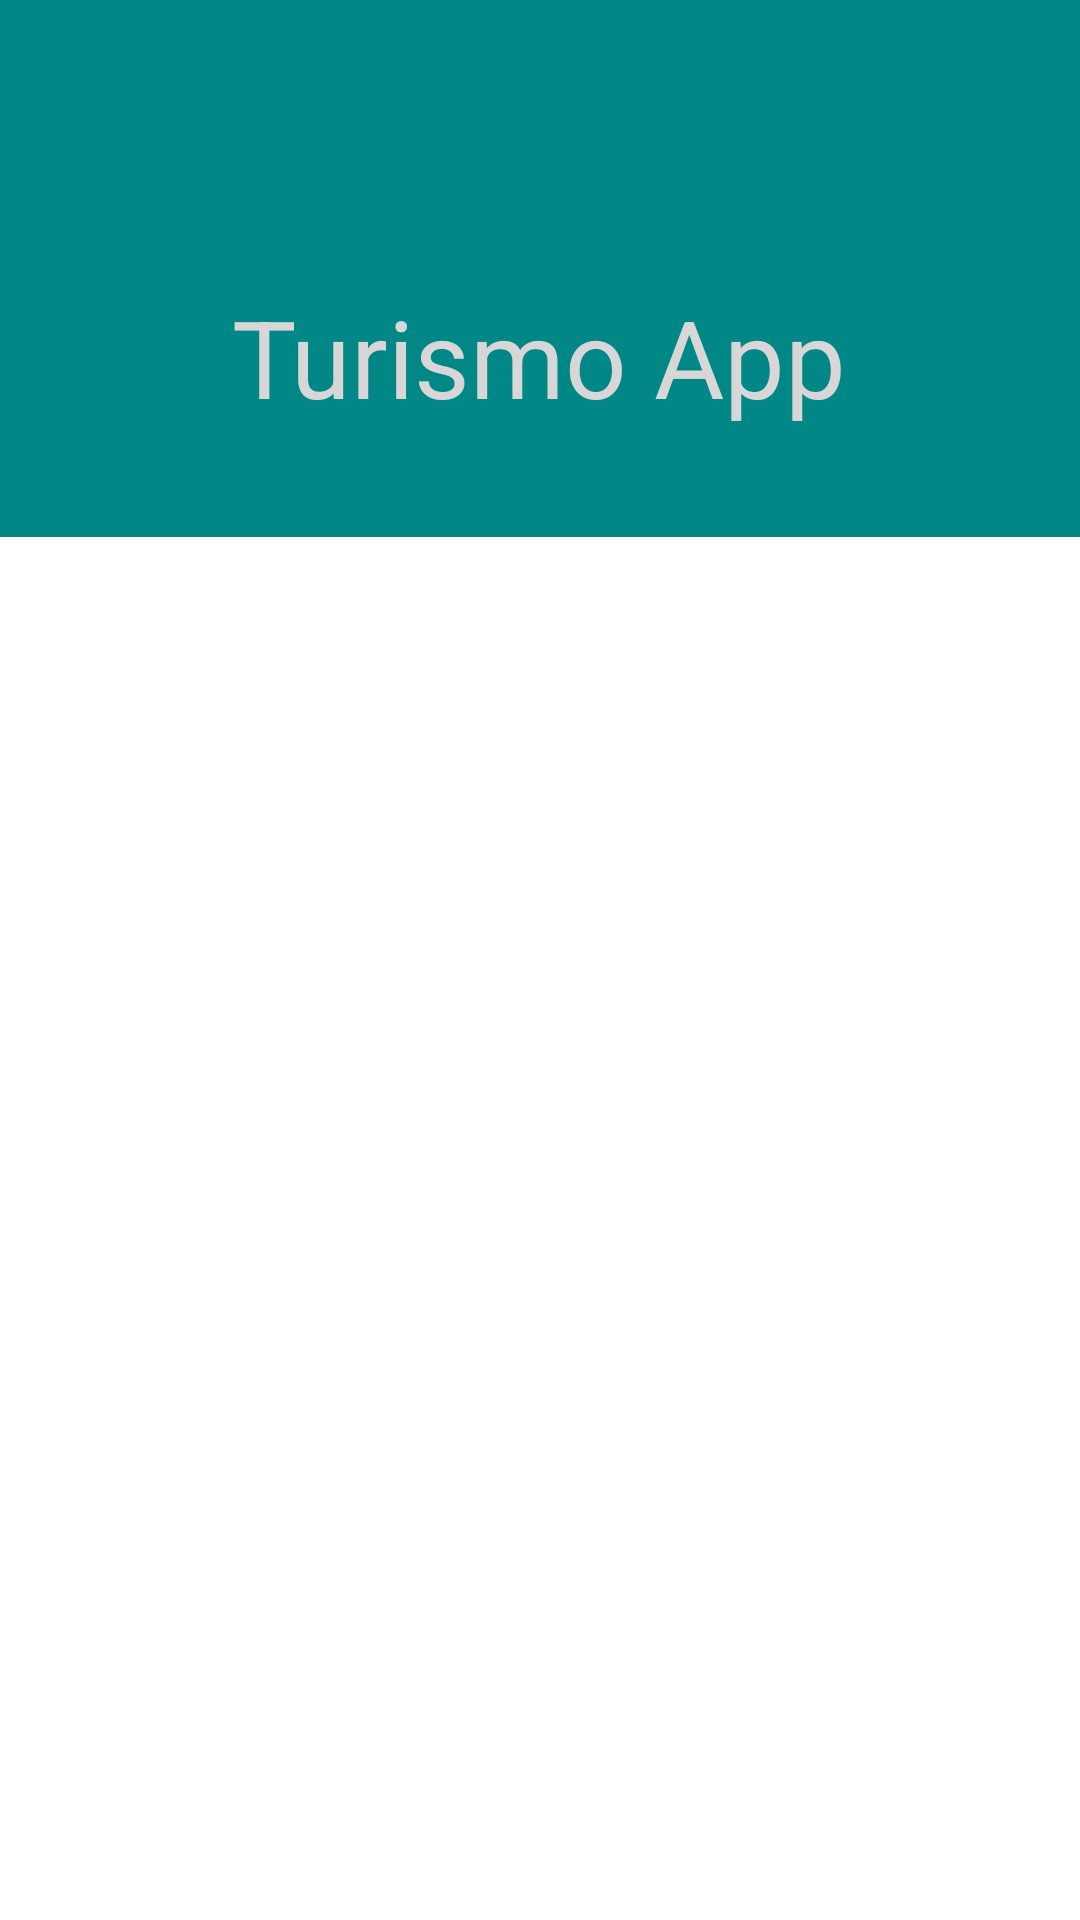

Write the Android layout XML for this screen, with the resource values it uses.
<!-- AndroidManifest.xml: application theme Theme.FinalApp -->
<!-- res/layout/activity_main.xml -->
<?xml version="1.0" encoding="utf-8"?>
<androidx.constraintlayout.widget.ConstraintLayout xmlns:android="http://schemas.android.com/apk/res/android"
    xmlns:app="http://schemas.android.com/apk/res-auto"
    xmlns:tools="http://schemas.android.com/tools"
    android:layout_width="match_parent"
    android:layout_height="match_parent"
    android:background="@color/design_default_color_secondary_variant"
    tools:context=".actividades.MainActivity">


    <androidx.recyclerview.widget.RecyclerView
        android:id="@+id/amRvZonas"
        android:layout_width="409dp"
        android:layout_height="461dp"
        android:background="#FFFFFF"
        app:layout_constraintBottom_toBottomOf="parent"
        app:layout_constraintEnd_toEndOf="parent"
        app:layout_constraintStart_toStartOf="parent" />

    <ImageView
        android:id="@+id/imageView3"
        android:layout_width="186dp"
        android:layout_height="314dp"
        android:layout_marginEnd="204dp"
        app:layout_constraintBottom_toBottomOf="@+id/textView"
        app:layout_constraintEnd_toEndOf="@+id/textView"
        app:srcCompat="@drawable/circle_png26" />

    <ImageView
        android:id="@+id/imageView4"
        android:layout_width="186dp"
        android:layout_height="314dp"
        android:layout_marginStart="28dp"
        app:layout_constraintBottom_toTopOf="@+id/textView"
        app:layout_constraintStart_toStartOf="parent"
        app:srcCompat="@drawable/circle_png26" />

    <TextView
        android:id="@+id/textView"
        android:layout_width="wrap_content"
        android:layout_height="wrap_content"
        android:text="Turismo App"
        android:textColor="#D8D6D6"
        android:textSize="36sp"
        app:layout_constraintBottom_toTopOf="@+id/amRvZonas"
        app:layout_constraintEnd_toEndOf="parent"
        app:layout_constraintHorizontal_bias="0.497"
        app:layout_constraintStart_toStartOf="parent"
        app:layout_constraintTop_toTopOf="parent"
        app:layout_constraintVertical_bias="0.725" />

    <ImageView
        android:id="@+id/imageView5"
        android:layout_width="134dp"
        android:layout_height="132dp"
        app:layout_constraintBottom_toBottomOf="@+id/textView"
        app:layout_constraintEnd_toEndOf="parent"
        app:layout_constraintHorizontal_bias="0.926"
        app:layout_constraintStart_toStartOf="parent"
        app:layout_constraintTop_toTopOf="parent"
        app:layout_constraintVertical_bias="1.0"
        app:srcCompat="@drawable/circle_png26" />

</androidx.constraintlayout.widget.ConstraintLayout>
<!-- resources referenced by this layout -->
<resources>
  <style name="Theme.FinalApp" parent="Theme.MaterialComponents.DayNight.NoActionBar">
          
          <item name="colorPrimary">#0D6C59</item>
          <item name="colorPrimaryVariant">#0D6C59</item>
          <item name="colorOnPrimary">@color/white</item>
          
          <item name="colorSecondary">@color/teal_200</item>
          <item name="colorSecondaryVariant">@color/teal_700</item>
          <item name="colorOnSecondary">@color/black</item>
          
          <item name="android:statusBarColor" tools:targetApi="l">?attr/colorPrimaryVariant</item>
          <item name="android:windowTranslucentStatus">true</item>
          
      </style>
  <!-- not gathered from this repository: default colours our renderer supplied (Android Studio template values) -->
  <color name="teal_200">#FF03DAC5</color>
  <color name="teal_700">#FF018786</color>
  <color name="black">#FF000000</color>
  <color name="white">#FFFFFFFF</color>
</resources>
